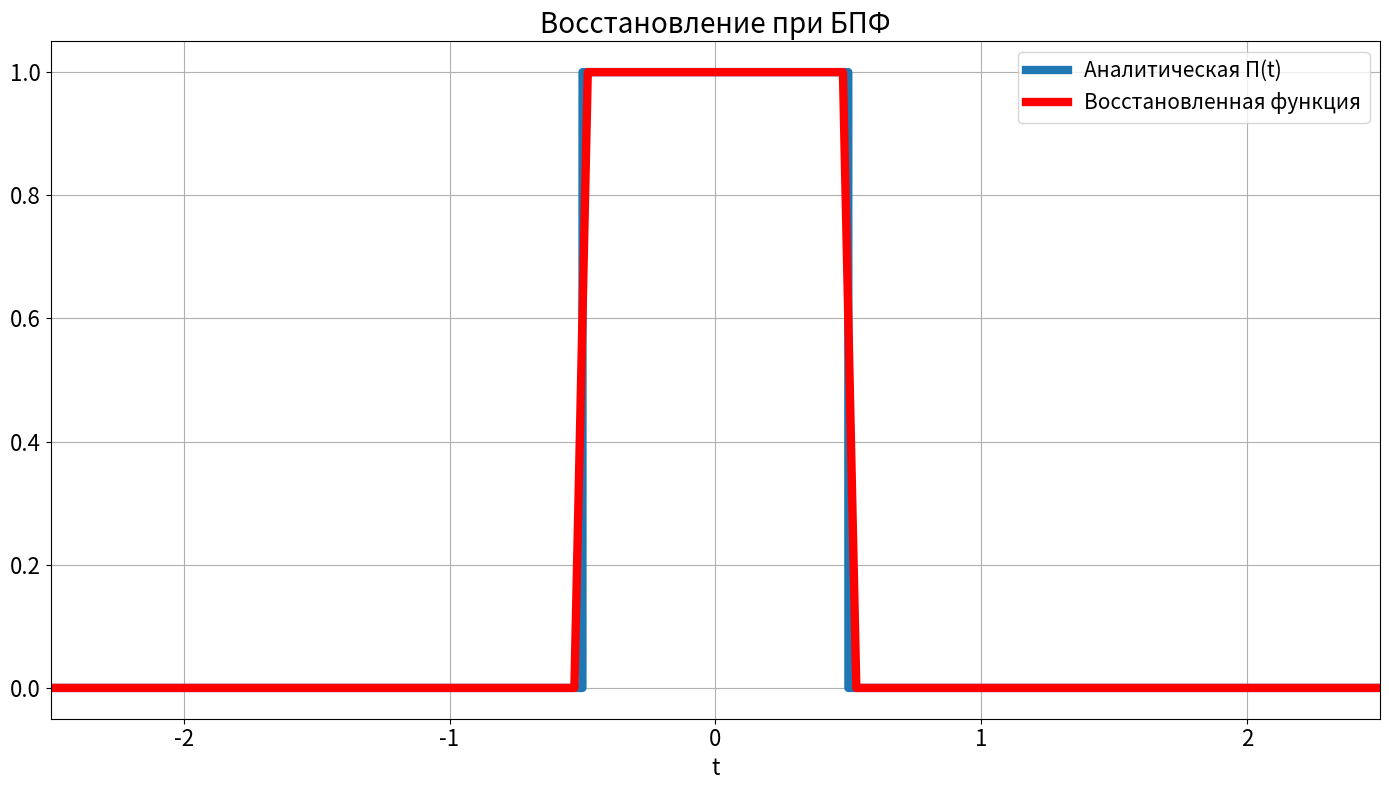

Source code (Python): (Note: this script raises an exception after producing the figure.)
import numpy as np
import matplotlib.pyplot as plt

# Прямоугольная функция П(t)
def rect(t):
    return np.where(np.abs(t) <= 0.5, 1, 0)

# Фурье-образ (синк-функция)
def fourier_transform(nu):
    return np.sinc(nu)  # np.sinc(x) = sin(pi x)/(pi x)

# Диапазоны значений

T = 5
dt = 0.05
N = int(T/dt)
t_int = np.linspace(-T/2, T/2, N)

V = 1/dt
dnu = 1/T
nu_int = np.linspace(-V/2-dnu, V/2, N)

t = np.linspace(-T/2, T/2, 100000)
nu = np.linspace(-V/2, V/2, 100000)


f_numeric = np.fft.fftshift(np.fft.fft(rect(t_int), norm="ortho"))

rect_numeric = np.fft.ifft(np.fft.ifftshift(f_numeric), norm="ortho")


# Построение графиков
plt.figure(figsize=(14, 8))
font_size = 16
line_width = 6

p = 1
if p == 1:
    plt.plot(t, rect(t), linewidth=line_width, label="Аналитическая П(t)")
    plt.plot(t_int, rect_numeric, linewidth=line_width, color="r", linestyle="-", label="Восстановленная функция")
    plt.title('Восстановление при БПФ', fontsize=font_size + 4)
    plt.xlabel('t', fontsize=font_size)
    plt.grid(True)
    plt.xticks(fontsize=font_size)
    plt.yticks(fontsize=font_size)
    plt.xlim([-T/2, T/2])
#    plt.ylim([-1.3, 1.3])
    plt.legend(fontsize=font_size-1)
    plt.tight_layout()
    plt.savefig(f"images/time_fft_{T}_{dt}.png", dpi=300)
    plt.show()
else:
    plt.plot(nu_int, f_numeric, linewidth=line_width, color="r", linestyle="-",label="Образ Фурье при БПФ")
    plt.plot(nu, fourier_transform(nu), linewidth=line_width+1, label="Анатилический образ Фурье")
    plt.title('Образы Фурье при БПФ', fontsize=font_size + 4)
    plt.xlabel('v', fontsize=font_size)
    plt.grid(True)
    plt.xticks(fontsize=font_size)
    plt.yticks(fontsize=font_size)
    plt.xlim([-V/2, V/2])
#    plt.ylim([-0.35, 1.35])
    plt.legend(fontsize=font_size-1)
    plt.tight_layout()
    plt.savefig(f"images/freq_fft_{T}_{dt}.png", dpi=300)
    plt.show()


